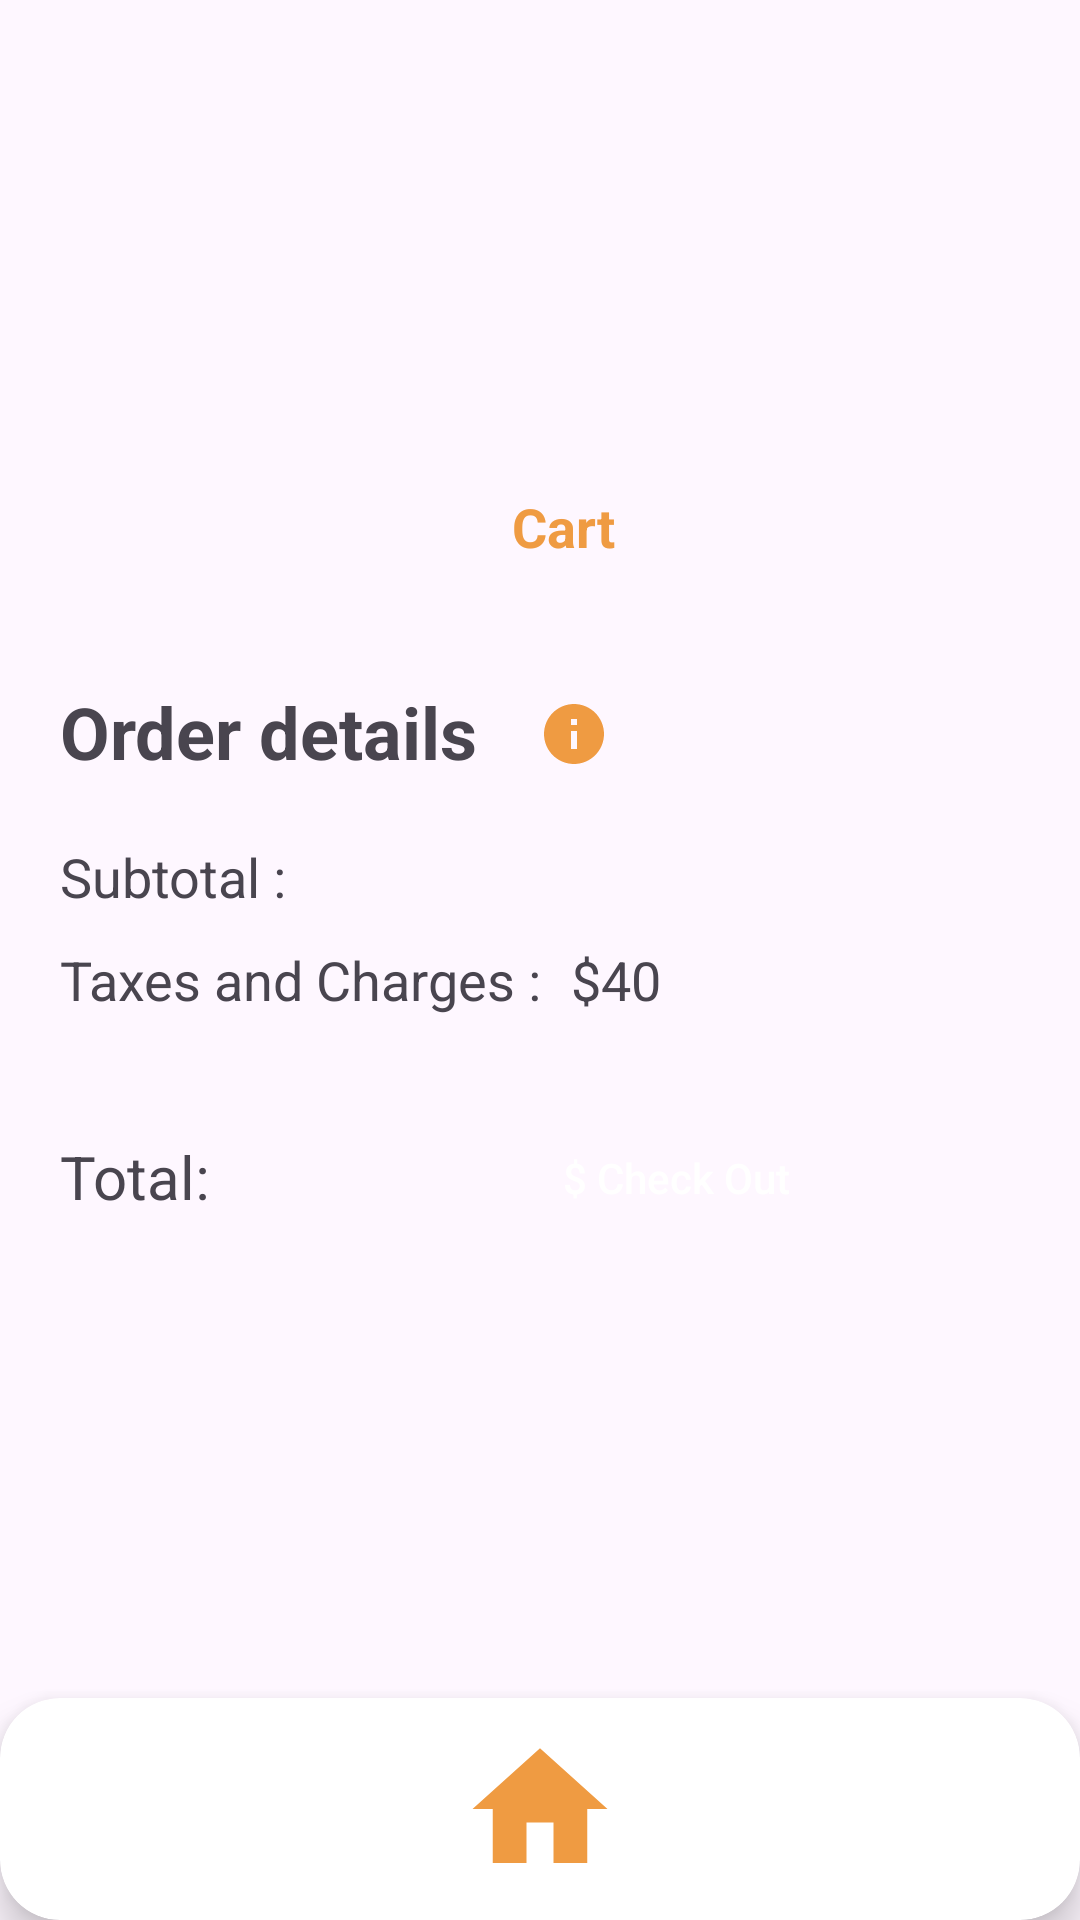

Reconstruct the res/layout file that produces this screen, plus the resources it refers to.
<!-- AndroidManifest.xml: application theme Theme.SneakerApp -->
<!-- res/layout/activity_checkout.xml -->
<layout xmlns:android="http://schemas.android.com/apk/res/android"
    xmlns:app="http://schemas.android.com/apk/res-auto">

    <data>

        <variable
            name="viewModel"
            type="com.anurag.sneakerapp.ui.viewmodel.CheckoutViewModel" />
    </data>

    <androidx.constraintlayout.widget.ConstraintLayout
        android:id="@+id/parentConstraintLayout"
        android:layout_width="match_parent"
        android:layout_height="match_parent">

        <ScrollView
            android:layout_width="match_parent"
            android:layout_height="wrap_content"
            android:paddingBottom="30dp"
            android:paddingTop="?attr/actionBarSize"
            app:layout_constraintBottom_toTopOf="@+id/cardViewNew"
            app:layout_constraintEnd_toEndOf="parent"
            app:layout_constraintStart_toStartOf="parent"
            app:layout_constraintTop_toTopOf="parent">

            <androidx.constraintlayout.widget.ConstraintLayout
                android:layout_width="match_parent"
                android:layout_height="wrap_content">

                <androidx.appcompat.widget.Toolbar
                    android:id="@+id/toolbar"
                    android:layout_width="match_parent"
                    android:layout_height="?attr/actionBarSize"
                    android:gravity="center"
                    app:layout_constraintEnd_toEndOf="parent"
                    app:layout_constraintStart_toStartOf="parent"
                    app:layout_constraintTop_toTopOf="parent">

                    <RelativeLayout
                        android:layout_width="match_parent"
                        android:layout_height="match_parent"
                        android:gravity="center">

                        <TextView
                            android:id="@+id/toolbarTitle"
                            android:layout_width="wrap_content"
                            android:layout_height="wrap_content"
                            android:text="@string/cart"
                            android:textColor="@color/orange"
                            android:textSize="18sp"
                            android:textStyle="bold" />

                    </RelativeLayout>

                </androidx.appcompat.widget.Toolbar>

                <androidx.recyclerview.widget.RecyclerView
                    android:id="@+id/cartRecyclerView"
                    android:layout_width="match_parent"
                    android:layout_height="wrap_content"
                    android:layout_marginStart="30dp"
                    android:layout_marginEnd="30dp"
                    android:layout_marginBottom="40dp"
                    app:layout_constraintBottom_toTopOf="@+id/orderDetails"
                    app:layout_constraintEnd_toEndOf="parent"
                    app:layout_constraintStart_toStartOf="parent"
                    app:layout_constraintTop_toBottomOf="@+id/toolbar" />

                <TextView
                    android:id="@+id/orderDetails"
                    android:layout_width="wrap_content"
                    android:layout_height="wrap_content"
                    android:layout_marginStart="20dp"
                    android:layout_marginTop="20dp"
                    android:text="@string/order_details"
                    android:textSize="24sp"
                    android:textStyle="bold"
                    app:layout_constraintStart_toStartOf="parent"
                    app:layout_constraintTop_toBottomOf="@id/cartRecyclerView" />

                <ImageView
                    android:id="@+id/info"
                    android:layout_width="wrap_content"
                    android:layout_height="wrap_content"
                    android:layout_marginStart="20dp"
                    android:layout_marginTop="25dp"
                    android:src="@drawable/ic_info"
                    app:layout_constraintStart_toEndOf="@+id/orderDetails"
                    app:layout_constraintTop_toBottomOf="@id/cartRecyclerView" />


                <TextView
                    android:id="@+id/subTotal"
                    android:layout_width="wrap_content"
                    android:layout_height="wrap_content"
                    android:layout_marginStart="20dp"
                    android:layout_marginTop="20dp"
                    android:text="@string/subtotal"
                    android:textSize="18sp"
                    app:layout_constraintStart_toStartOf="parent"
                    app:layout_constraintTop_toBottomOf="@id/orderDetails" />

                <TextView
                    android:id="@+id/subTotalPrice"
                    android:layout_width="wrap_content"
                    android:layout_height="wrap_content"
                    android:layout_marginStart="10dp"
                    android:layout_marginTop="20dp"
                    android:text="@{viewModel.totalPrice}"
                    android:textSize="18sp"
                    app:layout_constraintStart_toEndOf="@+id/subTotal"
                    app:layout_constraintTop_toBottomOf="@id/orderDetails" />

                <TextView
                    android:id="@+id/taxesAndCharges"
                    android:layout_width="wrap_content"
                    android:layout_height="wrap_content"
                    android:layout_marginStart="20dp"
                    android:layout_marginTop="10dp"
                    android:text="@string/taxes_and_charges"
                    android:textSize="18sp"
                    app:layout_constraintStart_toStartOf="parent"
                    app:layout_constraintTop_toBottomOf="@id/subTotal" />

                <TextView
                    android:id="@+id/taxesAndChargesPrice"
                    android:layout_width="wrap_content"
                    android:layout_height="wrap_content"
                    android:layout_marginStart="10dp"
                    android:layout_marginTop="10dp"
                    android:text="$40"
                    android:textSize="18sp"
                    app:layout_constraintStart_toEndOf="@+id/taxesAndCharges"
                    app:layout_constraintTop_toBottomOf="@id/subTotal" />

                <TextView
                    android:id="@+id/totalPrice"
                    android:layout_width="wrap_content"
                    android:layout_height="wrap_content"
                    android:layout_marginStart="20dp"
                    android:layout_marginTop="40dp"
                    android:text="Total:"
                    android:textSize="20sp"
                    app:layout_constraintStart_toStartOf="parent"
                    app:layout_constraintTop_toBottomOf="@id/taxesAndCharges" />

                <TextView
                    android:id="@+id/totalPriceValue"
                    android:layout_width="wrap_content"
                    android:layout_height="wrap_content"
                    android:layout_marginStart="10dp"
                    android:layout_marginTop="40dp"
                    android:text="@{viewModel.totalPriceWithTax}"
                    android:textColor="@color/orange"
                    android:textSize="20sp"
                    android:textStyle="bold"
                    app:layout_constraintStart_toEndOf="@+id/totalPrice"
                    app:layout_constraintTop_toBottomOf="@id/taxesAndCharges" />

                <Button
                    android:id="@+id/checkoutButton"
                    android:layout_width="wrap_content"
                    android:layout_height="wrap_content"
                    android:layout_marginStart="10dp"
                    android:layout_marginTop="30dp"
                    android:background="@drawable/square_button_background"
                    android:paddingTop="5dp"
                    android:paddingBottom="5dp"
                    android:text="@string/check_out"
                    android:textAllCaps="false"
                    android:textColor="@color/white"
                    app:layout_constraintEnd_toEndOf="parent"
                    app:layout_constraintStart_toEndOf="@+id/totalPriceValue"
                    app:layout_constraintTop_toBottomOf="@id/taxesAndCharges" />

                <Space
                    android:id="@+id/bottomSpace"
                    android:layout_width="match_parent"
                    android:layout_height="40dp"
                    app:layout_constraintStart_toStartOf="parent"
                    app:layout_constraintEnd_toEndOf="parent"
                    app:layout_constraintTop_toBottomOf="@+id/checkoutButton" />

            </androidx.constraintlayout.widget.ConstraintLayout>

        </ScrollView>

        <androidx.cardview.widget.CardView
            android:id="@+id/cardViewNew"
            android:layout_width="match_parent"
            android:layout_height="wrap_content"
            android:layout_marginTop="60dp"
            app:cardCornerRadius="20dp"
            app:cardElevation="8dp"
            app:layout_constraintBottom_toBottomOf="parent"
            app:layout_constraintEnd_toEndOf="parent"
            app:layout_constraintStart_toStartOf="parent">

            <androidx.constraintlayout.widget.ConstraintLayout
                android:id="@+id/curvedBackground"
                android:layout_width="match_parent"
                android:layout_height="wrap_content"
                app:layout_constraintBottom_toBottomOf="parent">

                <ImageButton
                    android:id="@+id/iv_home"
                    android:layout_width="wrap_content"
                    android:layout_height="wrap_content"
                    android:layout_gravity="center_horizontal"
                    android:backgroundTint="@android:color/transparent"
                    android:src="@drawable/ic_home"
                    app:layout_constraintEnd_toEndOf="parent"
                    app:layout_constraintStart_toStartOf="parent"
                    app:layout_constraintTop_toTopOf="parent" />

                <ImageButton
                    android:id="@+id/iv_cart"
                    android:layout_width="wrap_content"
                    android:layout_height="wrap_content"
                    android:layout_gravity="center_horizontal"
                    android:layout_marginTop="20dp"
                    android:backgroundTint="@android:color/transparent"
                    android:src="@drawable/ic_cart"
                    android:background="@drawable/circular_tint_background"
                    app:layout_constraintEnd_toEndOf="parent"
                    app:layout_constraintStart_toEndOf="@+id/iv_home"
                    app:layout_constraintTop_toTopOf="parent" />

                <Space
                    android:id="@+id/bottomSpaceNew"
                    android:layout_width="match_parent"
                    android:layout_height="30dp"
                    app:layout_constraintBottom_toBottomOf="parent"
                    app:layout_constraintStart_toStartOf="parent"
                    app:layout_constraintTop_toBottomOf="@+id/iv_cart" />

            </androidx.constraintlayout.widget.ConstraintLayout>

        </androidx.cardview.widget.CardView>

    </androidx.constraintlayout.widget.ConstraintLayout>
</layout>
<!-- resources referenced by this layout -->
<resources>
  <color name="orange">#EF9B42</color>
  <color name="white">#FFFFFFFF</color>
  <!-- drawable circular_tint_background (drawable) -->
  <shape xmlns:android="http://schemas.android.com/apk/res/android">
      <solid android:color="@color/orange" />
      <corners android:radius="250dp" />
  </shape>
  <!-- drawable ic_home (drawable) -->
  <vector android:height="54dp" android:tint="@color/orange"
      android:viewportHeight="24" android:viewportWidth="24"
      android:width="54dp" xmlns:android="http://schemas.android.com/apk/res/android">
      <path android:fillColor="@android:color/white" android:pathData="M10,20v-6h4v6h5v-8h3L12,3 2,12h3v8z"/>
  </vector>
  <!-- drawable ic_info (drawable) -->
  <vector android:height="24dp" android:tint="@color/orange"
      android:viewportHeight="24" android:viewportWidth="24"
      android:width="24dp" xmlns:android="http://schemas.android.com/apk/res/android">
      <path android:fillColor="@color/white" android:pathData="M12,2C6.48,2 2,6.48 2,12s4.48,10 10,10 10,-4.48 10,-10S17.52,2 12,2zM13,17h-2v-6h2v6zM13,9h-2L11,7h2v2z"/>
  </vector>
  <!-- drawable square_button_background (drawable) -->
  <selector xmlns:android="http://schemas.android.com/apk/res/android">
      <item android:drawable="@drawable/square_button_normal" />
  </selector>
  <string name="cart">Cart</string>
  <string name="check_out">$ Check Out</string>
  <string name="order_details">Order details</string>
  <string name="subtotal">Subtotal :</string>
  <string name="taxes_and_charges">Taxes and Charges :</string>
  <style name="Theme.SneakerApp" parent="Base.Theme.SneakerApp">
          <item name="colorPrimary">@color/orange</item>
  
      </style>
  <style name="Base.Theme.SneakerApp" parent="Theme.Material3.DayNight.NoActionBar">
          
          <item name="colorPrimary">@color/orange</item>
          
      </style>
</resources>
